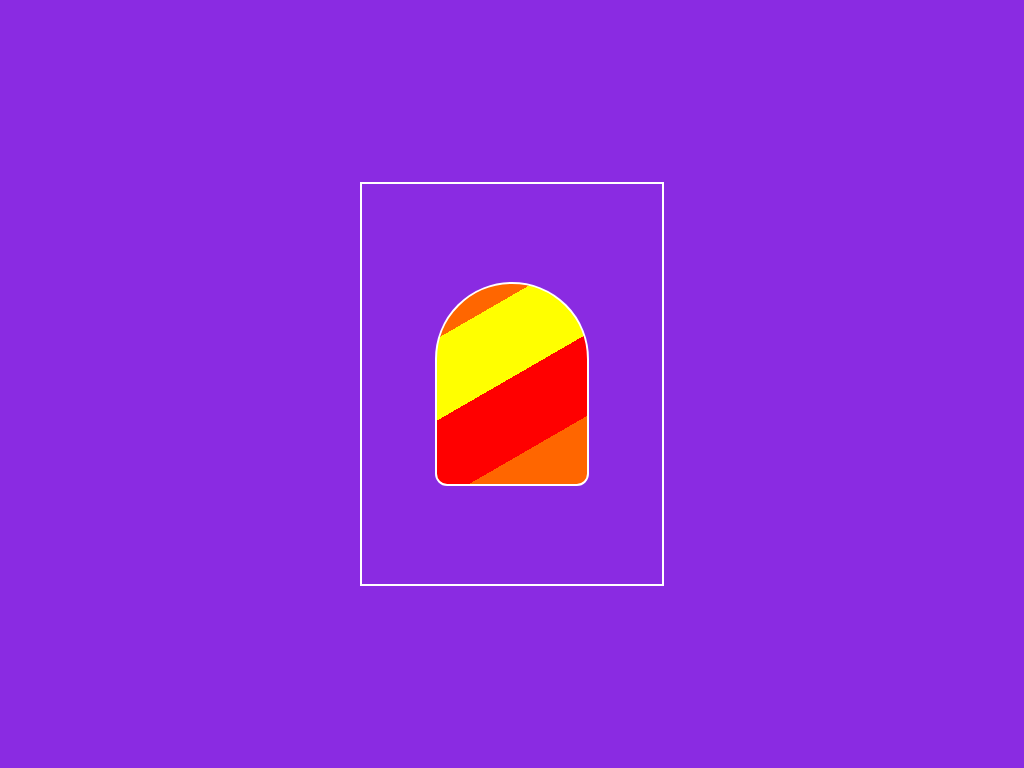

Here is a drawing made with CSS. Write the source that renders it.

<!-- file: index.html -->
<!DOCTYPE html>
<html lang="en">
<head>
    <meta charset="UTF-8">
    <meta http-equiv="X-UA-Compatible" content="IE=edge">
    <meta name="viewport" content="width=device-width, initial-scale=1.0">
    <link rel="stylesheet" href="style.css">
    <title>Popsicle</title>
</head>
<body>
    <div class="container">
        <div class="popsicle"></div>
    </div>
</body>
</html>

/* file: style.css */
body{
    margin: 0;
    padding: 0;
    background-color: #8a2be2 ;
}

.container{
    width: 300px;
    height: 400px;
    border: 2px solid white;
    position: absolute;
    top: 50%;
    left: 50%;
    transform: translate(-50%,-50%);
    display: flex;
    align-items: center;
    justify-content: center;
}

.popsicle{
    width: 150px;
    height: 200px;
    border: 2px solid white;
    border-radius: 95px 95px 15px 15px;
    background: repeating-linear-gradient(-30deg,  #FF6600  0,  #FF6600 15%, #FF0000 15% , #FF0000 30%,  #FFFF00 30%,  #FFFF00 45%);
    animation: move 2.5s infinite alternate;
    background-size: 600px;
}

@keyframes move {
    100%{
        background-position: -300px;
        
    }
}